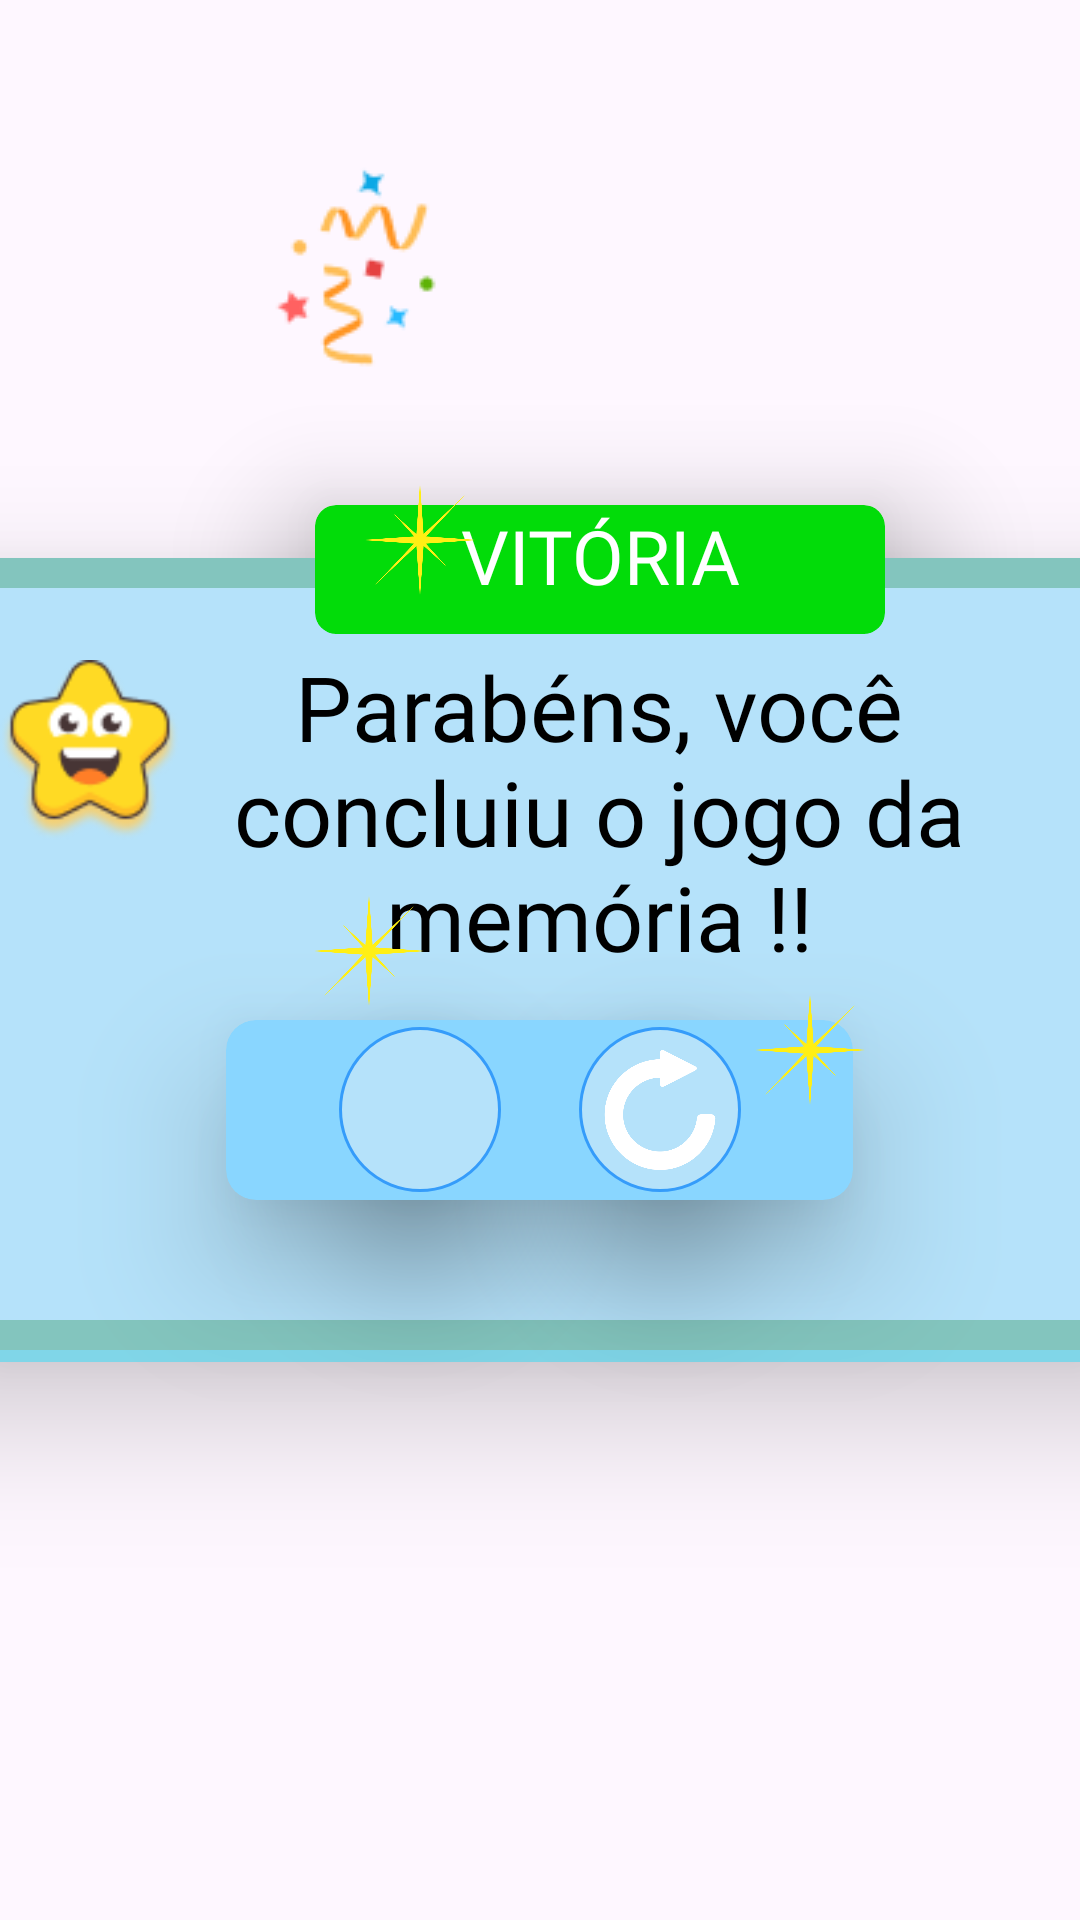

Write the Android layout XML for this screen, with the resource values it uses.
<!-- AndroidManifest.xml: application theme Theme.HiperABCKids -->
<!-- res/layout/activity_parabenizacao.xml -->
<?xml version="1.0" encoding="utf-8"?>
<androidx.constraintlayout.widget.ConstraintLayout xmlns:android="http://schemas.android.com/apk/res/android"
    xmlns:app="http://schemas.android.com/apk/res-auto"
    xmlns:tools="http://schemas.android.com/tools"
    android:id="@+id/main"
    android:layout_width="match_parent"
    android:layout_height="match_parent"
    tools:context=".Parabenizacao">

    <LinearLayout
        android:id="@+id/layoutLinear"
        android:layout_width="match_parent"
        android:layout_height="match_parent"
        android:background="#00000000"
        app:layout_constraintBottom_toBottomOf="parent"
        app:layout_constraintEnd_toEndOf="parent"
        app:layout_constraintStart_toStartOf="parent"
        app:layout_constraintTop_toTopOf="parent">

        <FrameLayout
            android:id="@+id/layoutFrame"
            android:background="#00000000"
            android:layout_width="match_parent"
            android:layout_height="match_parent">

            <View
                android:id="@+id/comemoracao"
                android:layout_width="403dp"
                android:layout_height="268dp"
                android:background="@drawable/comemoracao"
                android:elevation="26dp"
                android:layout_gravity="center" />

            <ImageView
                android:id="@+id/imageView2"
                android:layout_width="60dp"
                android:layout_height="60dp"
                android:layout_gravity="center"
                android:layout_marginEnd="150dp"
                android:layout_marginBottom="70dp"
                android:elevation="26dp"
                app:srcCompat="@drawable/cara_feliz"
                tools:layout_editor_absoluteX="115dp"
                tools:layout_editor_absoluteY="59dp" />

            <TextView
                android:id="@+id/textView"
                android:layout_width="275dp"
                android:layout_height="109dp"
                android:layout_gravity="center"
                android:elevation="26dp"
                android:fontFamily="@font/concert_one"
                android:text="Parabéns, você concluiu o jogo da memória !!"
                android:textAlignment="center"
                android:textColor="#000000"
                android:textSize="30sp"
                android:layout_marginBottom="50dp"
                android:layout_marginLeft="20dp"/>

            <androidx.cardview.widget.CardView
                android:layout_width="209dp"
                android:layout_height="60dp"
                app:cardCornerRadius="10dp"
                app:cardBackgroundColor="#89D6FF"
                app:cardElevation="27dp"
                android:layout_marginTop="50dp"
                android:layout_gravity="center">

                <View
                    android:layout_width="209dp"
                    android:layout_height="60dp" />
            </androidx.cardview.widget.CardView>


            <View
                android:layout_width="54dp"
                android:layout_height="55dp"
                android:background="@drawable/opcoes_comemoracao"
                android:layout_gravity="center"
                android:elevation="27dp"
                android:layout_marginTop="50dp"
                android:layout_marginEnd="40dp"/>

            <ImageButton
                android:id="@+id/ButtonCasa"
                android:onClick="casa"
                android:layout_width="40dp"
                android:layout_height="40dp"
                android:background="@drawable/casa"
                android:layout_gravity="center"
                android:elevation="27dp"
                android:layout_marginTop="50dp"
                android:layout_marginEnd="40dp" />

            <View
                android:layout_width="54dp"
                android:layout_height="55dp"
                android:background="@drawable/opcoes_comemoracao"
                android:layout_gravity="center"
                android:elevation="27dp"
                android:layout_marginTop="50dp"
                android:layout_marginLeft="40dp"/>

            <ImageButton
                android:id="@+id/ButtonRepetir"
                android:layout_width="40dp"
                android:layout_height="40dp"
                android:onClick="repetir"
                android:background="@drawable/repetir_comemoracao"
                android:layout_gravity="center"
                android:elevation="27dp"
                android:layout_marginTop="50dp"
                android:layout_marginLeft="40dp"/>

            <ImageView
                android:id="@+id/imageView4"
                android:layout_width="60dp"
                android:layout_height="56dp"
                android:background="@drawable/confetti"
                android:layout_marginTop="30dp"
                android:layout_marginLeft="650dp" />

            <ImageView
                android:id="@+id/imageView5"
                android:layout_width="40dp"
                android:layout_height="40dp"
                app:srcCompat="@drawable/espumante__1_"
                android:layout_marginTop="160dp"
                android:layout_marginLeft="120dp"
                android:elevation="27dp"/>

            <ImageView
                android:id="@+id/imageView6"
                android:layout_width="50dp"
                android:layout_height="50dp"
                app:srcCompat="@drawable/espumante"
                android:layout_marginTop="220dp"
                android:layout_marginLeft="40dp"/>

            <ImageView
                android:layout_width="40dp"
                android:layout_height="40dp"
                android:background="@drawable/espumante__1_"
                android:layout_marginTop="297dp"
                android:layout_marginLeft="103dp"
                android:elevation="27dp"/>

            <ImageView
                android:layout_width="40dp"
                android:layout_height="40dp"
                android:background="@drawable/espumante__1_"
                android:layout_marginTop="330dp"
                android:layout_marginLeft="250dp"
                android:elevation="27dp" />

            <ImageView
                android:layout_width="40dp"
                android:layout_height="40dp"
                android:background="@drawable/espumante__1_"
                android:layout_marginTop="330dp"
                android:layout_marginLeft="450dp"
                android:elevation="27dp" />

            <ImageView
                android:id="@+id/imageView7"
                android:layout_width="wrap_content"
                android:layout_height="wrap_content"
                app:srcCompat="@drawable/confetti2"
                android:layout_marginTop="50dp"
                android:layout_marginLeft="80dp"
                />

            <ImageView
                android:id="@+id/imageView8"
                android:layout_width="50dp"
                android:layout_height="50dp"
                app:srcCompat="@drawable/espumante"
                android:layout_marginTop="90dp"
                android:layout_marginLeft="570dp"/>

            <ImageView
                android:id="@+id/imageView9"
                android:layout_width="40dp"
                android:layout_height="40dp"
                app:srcCompat="@drawable/espumante__1_"
                android:layout_marginTop="170dp"
                android:layout_marginLeft="620dp"
                android:elevation="27dp"/>

            <ImageView
                android:id="@+id/imageView10"
                android:layout_width="wrap_content"
                android:layout_height="wrap_content"
                app:srcCompat="@drawable/confetti2"
                android:layout_marginTop="240dp"
                android:layout_marginLeft="580dp" />

            <ImageView
                android:id="@+id/imageView11"
                android:layout_width="50dp"
                android:layout_height="50dp"
                app:srcCompat="@drawable/espumante"
                android:layout_marginTop="330dp"
                android:layout_marginLeft="630dp"/>

            <androidx.cardview.widget.CardView
                android:layout_width="190dp"
                android:layout_height="43dp"
                app:cardCornerRadius="7dp"
                android:backgroundTint="#02DC09"
                android:layout_gravity="center"
                app:cardElevation="26dp"
                android:layout_marginBottom="130dp"
                android:layout_marginLeft="20dp">
                <LinearLayout
                    android:layout_width="190dp"
                    android:layout_height="43dp">

                    <TextView
                        android:layout_width="match_parent"
                        android:layout_height="match_parent"
                        android:textAlignment="center"
                        android:text="VITÓRIA"
                        android:fontFamily="@font/coiny"
                        android:textSize="25dp"
                        android:textColor="#FFFFFF"/>


                </LinearLayout>


            </androidx.cardview.widget.CardView>


        </FrameLayout>
    </LinearLayout>

</androidx.constraintlayout.widget.ConstraintLayout>
<!-- resources referenced by this layout -->
<resources>
  <!-- drawable cara_feliz: png bitmap (drawable, 6368 bytes) -->
  <!-- drawable comemoracao (drawable) -->
  <?xml version="1.0" encoding="utf-8"?>
  <layer-list xmlns:android="http://schemas.android.com/apk/res/android">
  
      <item>
          <shape>
              <padding
                  android:bottom="4dp"
                  android:width="403dp"
                  android:height="268dp"/>
              <solid android:color="#80D6E8"></solid>
              <corners android:radius="13dp"></corners>
          </shape>
      </item>
  
      <item>
          <shape>
              <solid android:color="#B5E2FA"></solid>
              <stroke android:color="#83C5BE"
                  android:width="10dp"></stroke>
              <corners android:radius="10dp"></corners>
  
          </shape>
      </item>
  
  </layer-list>
  <!-- drawable confetti: png bitmap (drawable, 1904 bytes) -->
  <!-- drawable confetti2: png bitmap (drawable, 3012 bytes) -->
  <!-- drawable espumante__1_: png bitmap (drawable, 17341 bytes) -->
  <!-- drawable opcoes_comemoracao (drawable) -->
  <?xml version="1.0" encoding="utf-8"?>
  <selector xmlns:android="http://schemas.android.com/apk/res/android">
  
      <item>
          <shape android:shape="oval">
              <size
                  android:width="54dp"
                  android:height="55dp"/>
              <stroke android:color="#359CFA"
                  android:width="1dp"/>
              <solid android:color="#B5E2FA"/>
          </shape>
      </item>
  </selector>
  <!-- drawable repetir_comemoracao: png bitmap (drawable, 14276 bytes) -->
  <style name="Theme.HiperABCKids" parent="Base.Theme.HiperABCKids" />
  <style name="Base.Theme.HiperABCKids" parent="Theme.Material3.DayNight.NoActionBar">
          
          
      </style>
</resources>
